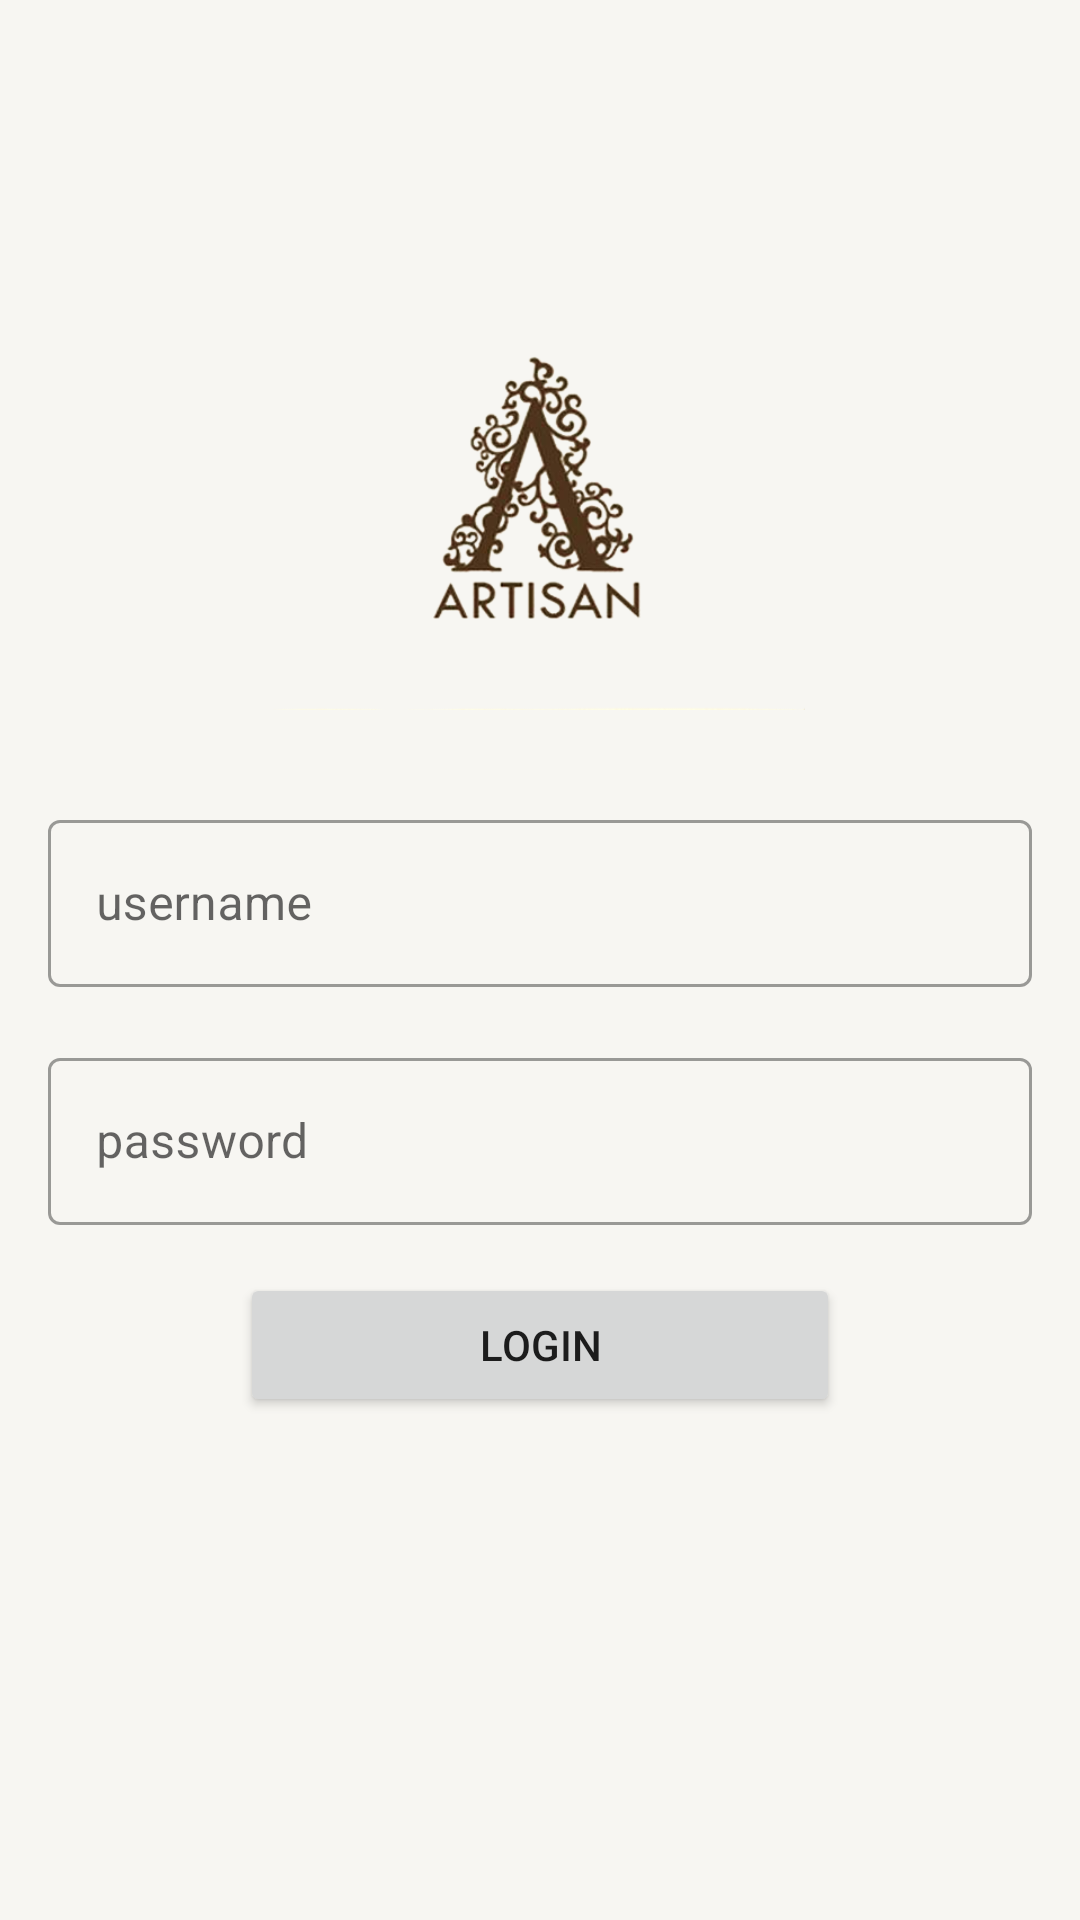

Layout XML and referenced resources for this Android screen:
<!-- AndroidManifest.xml: application theme Theme.Artisan -->
<!-- res/layout/activity_login.xml -->
<?xml version="1.0" encoding="utf-8"?>
<androidx.constraintlayout.widget.ConstraintLayout
    xmlns:android="http://schemas.android.com/apk/res/android"
    xmlns:app="http://schemas.android.com/apk/res-auto"
    xmlns:tools="http://schemas.android.com/tools"
    android:layout_width="match_parent"
    android:layout_height="match_parent"
    android:background="@color/white"
    tools:context=".ui.login.LoginActivity">


    <com.google.android.material.textfield.TextInputLayout
        android:id="@+id/textInputLayout"
        style="@style/Widget.MaterialComponents.TextInputLayout.OutlinedBox"
        android:layout_width="match_parent"
        android:layout_height="wrap_content"
        android:layout_marginStart="16dp"
        android:layout_marginTop="268dp"
        android:layout_marginEnd="16dp"
        android:hint="@string/username"
        app:layout_constraintEnd_toEndOf="parent"
        app:layout_constraintHorizontal_bias="0.0"
        app:layout_constraintStart_toStartOf="parent"
        app:layout_constraintTop_toTopOf="parent">

        <com.google.android.material.textfield.TextInputEditText
            android:id="@+id/ed_user"
            android:layout_width="match_parent"
            android:layout_height="wrap_content"
            android:maxLines="1" />
    </com.google.android.material.textfield.TextInputLayout>

    <com.google.android.material.textfield.TextInputLayout
        android:id="@+id/textInputLayout2"
        style="@style/Widget.MaterialComponents.TextInputLayout.OutlinedBox"
        android:layout_width="match_parent"
        android:layout_height="wrap_content"
        android:layout_marginStart="16dp"
        android:layout_marginEnd="16dp"
        android:hint="@string/password"
        app:layout_constraintBottom_toBottomOf="parent"
        app:layout_constraintEnd_toEndOf="parent"
        app:layout_constraintHorizontal_bias="0.0"
        app:layout_constraintStart_toStartOf="parent"
        app:layout_constraintTop_toBottomOf="@+id/textInputLayout"
        app:layout_constraintVertical_bias="0.073">

        <com.google.android.material.textfield.TextInputEditText
            android:id="@+id/ed_password"
            android:layout_width="match_parent"
            android:layout_height="wrap_content"
            android:inputType="textPassword"
            android:maxLines="1" />
    </com.google.android.material.textfield.TextInputLayout>

    <Button
        android:id="@+id/button"
        android:layout_width="200dp"
        android:layout_height="wrap_content"
        android:layout_marginTop="16dp"
        android:text="@string/login"
        app:layout_constraintEnd_toEndOf="@+id/textInputLayout2"
        app:layout_constraintStart_toStartOf="@+id/textInputLayout2"
        app:layout_constraintTop_toBottomOf="@+id/textInputLayout2" />

    <ImageView
        android:id="@+id/imageView2"
        android:layout_width="178dp"
        android:layout_height="205dp"
        app:layout_constraintBottom_toTopOf="@+id/textInputLayout"
        app:layout_constraintEnd_toEndOf="parent"
        app:layout_constraintHorizontal_bias="0.497"
        app:layout_constraintStart_toStartOf="parent"
        app:layout_constraintTop_toTopOf="parent"
        app:layout_constraintVertical_bias="1.0"
        app:srcCompat="@drawable/ic_logo"
        android:contentDescription="@string/image_logo" />


</androidx.constraintlayout.widget.ConstraintLayout>
<!-- resources referenced by this layout -->
<resources>
  <color name="white">#F7F6F2</color>
  <!-- drawable ic_logo: png bitmap (drawable, 66529 bytes) -->
  <string name="image_logo">image logo</string>
  <string name="login">Login</string>
  <string name="password">password</string>
  <string name="username">username</string>
  <style name="Theme.Artisan" parent="Theme.MaterialComponents.DayNight.NoActionBar">
          
          <item name="colorPrimary">@color/softBlue</item>
          <item name="colorPrimaryVariant">@color/softBlue</item>
          <item name="colorOnPrimary">@color/white</item>
          
          <item name="colorSecondary">@color/softGrey</item>
          <item name="colorSecondaryVariant">@color/softBlue</item>
          <item name="colorOnSecondary">@color/white</item>
          
          <item name="android:statusBarColor" tools:targetApi="l">?attr/colorPrimaryVariant</item>
          
      </style>
  <color name="softBlue">#4B6587</color>
  <color name="softGrey">#C8C6C6</color>
</resources>
